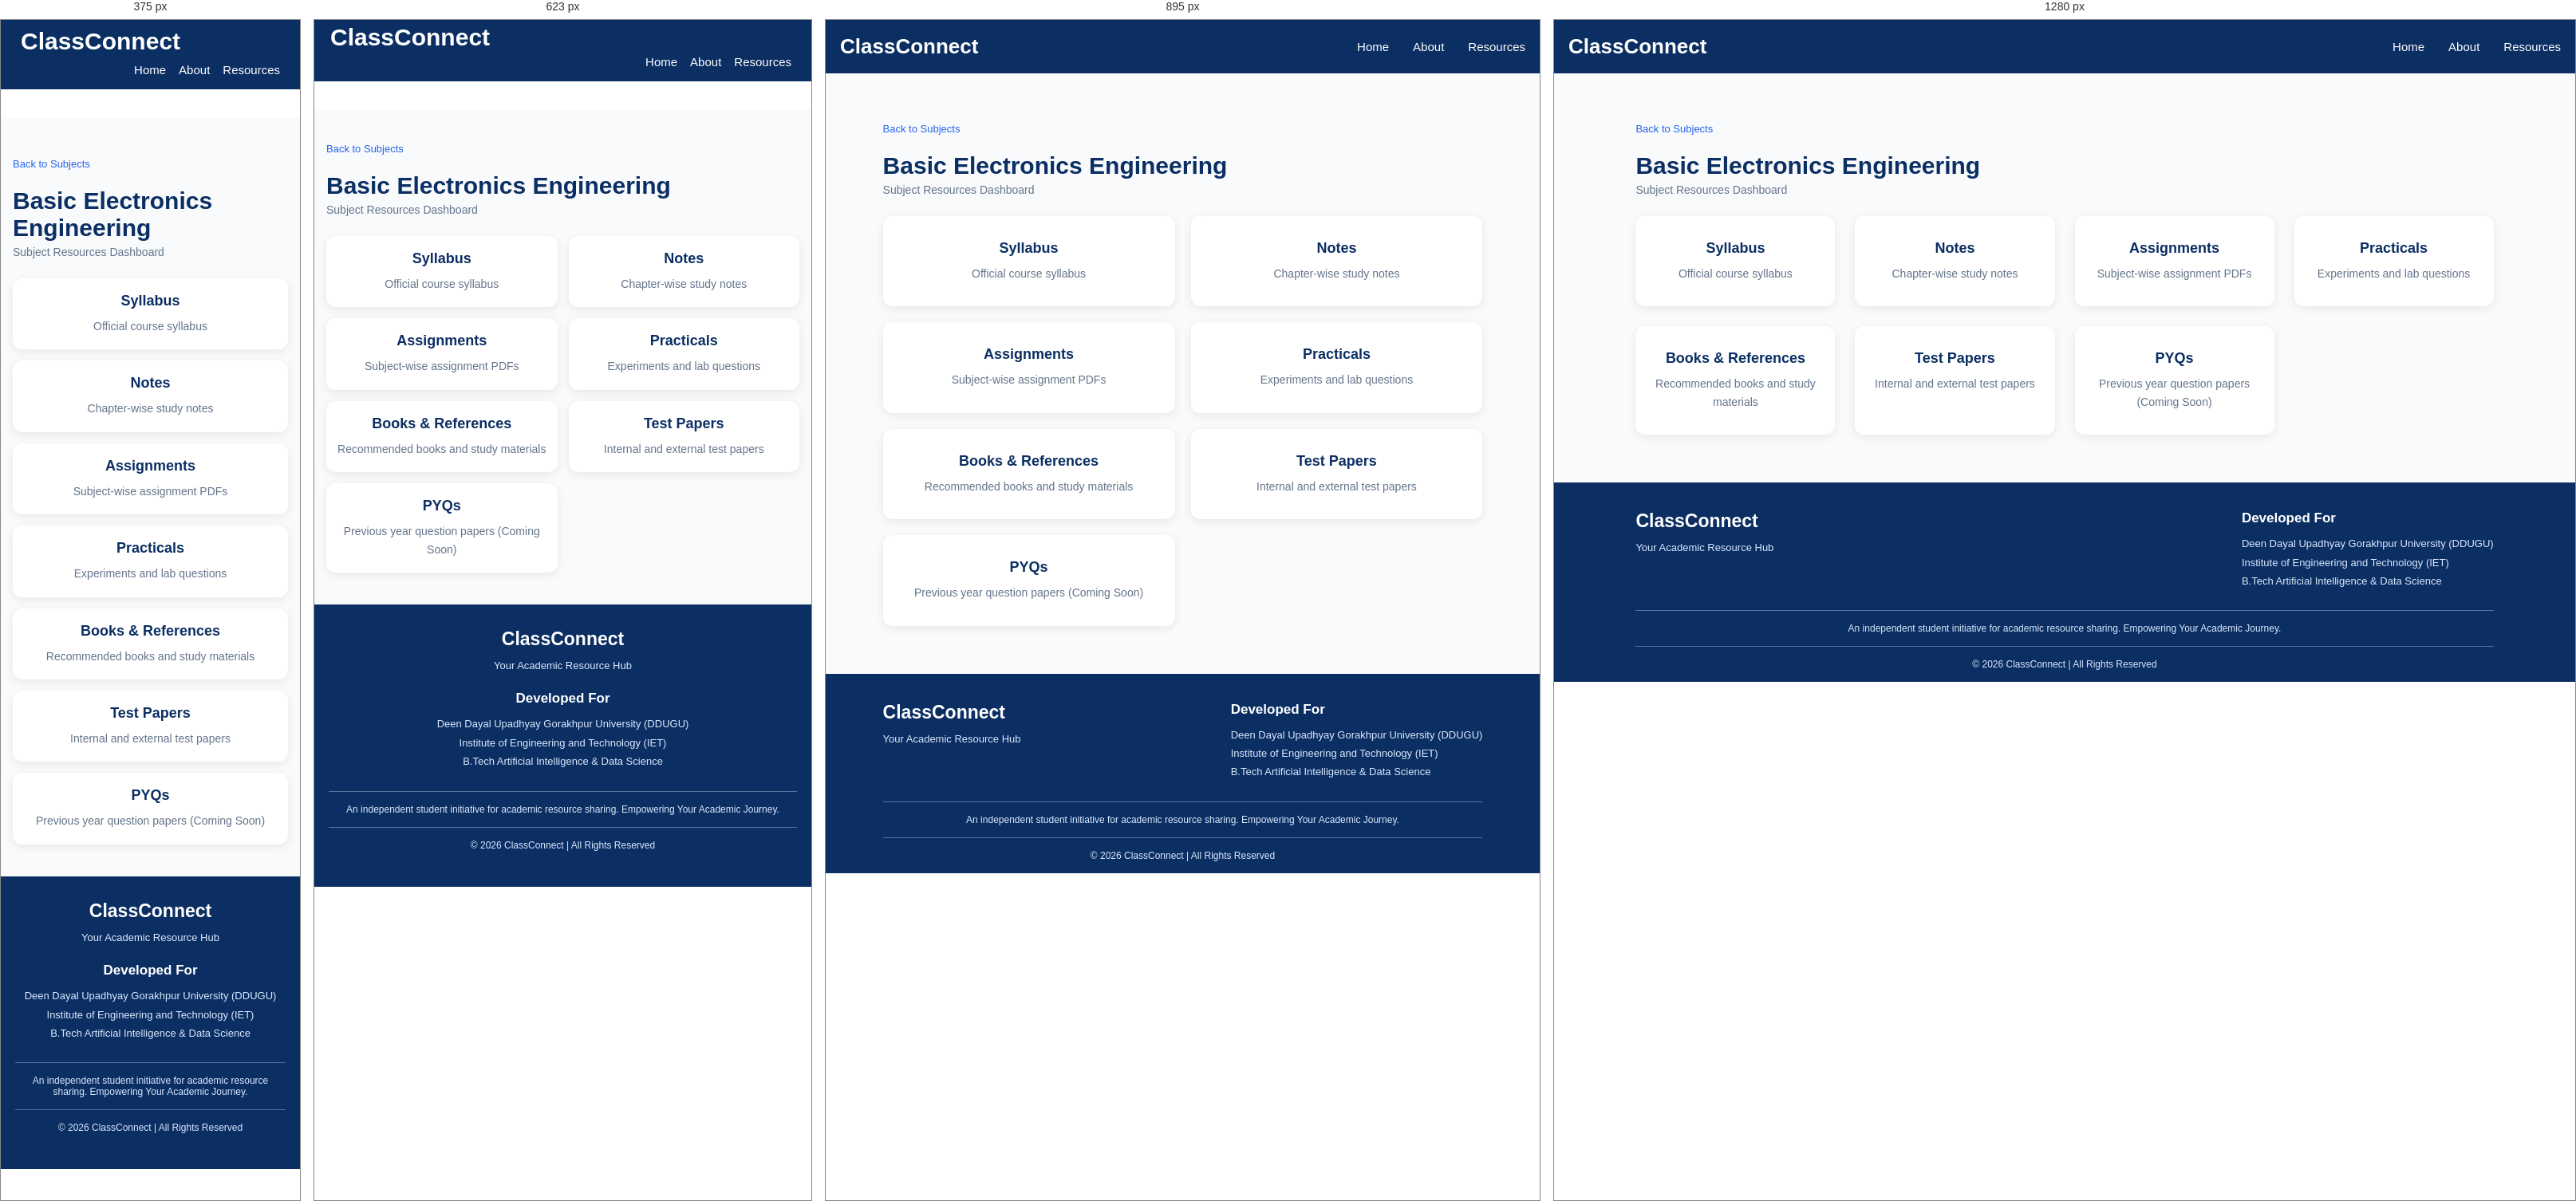
Rendered at 375 px, 623 px, 895 px and 1280 px, left to right.

<!-- file: ECE101.html -->
<!DOCTYPE html>
<html lang="en">
<head>
    <meta charset="UTF-8">
    <meta name="viewport" content="width=device-width, initial-scale=1.0">
    <title>Subject-ECE101 Resources | ClassConnect</title>
    <script src="https://kit.fontawesome.com/d90dcf48e7.js" crossorigin="anonymous"></script>
    <!-- <link rel="icon" type="image/jpg" href="assets/titleIcon.jpg"> -->
    <link rel="preconnect" href="https://fonts.googleapis.com">
    <link rel="preconnect" href="https://fonts.gstatic.com" crossorigin>
    <link
        href="https://fonts.googleapis.com/css2?family=Poppins:ital,wght@0,100;0,200;0,300;0,400;0,500;0,600;0,700;0,800;0,900;1,100;1,200;1,300;1,400;1,500;1,600;1,700;1,800;1,900&display=swap"
        rel="stylesheet">
    <link rel="stylesheet" href="/style.css">

</head>
<body>
    <nav class="navbar">
                <div class="logo">
                    <i class="fa-solid fa-graduation-cap"></i>
                    <span>ClassConnect</span>
                </div>

                <ul class="nav-links">
                    <li><a href="/index.html">Home</a></li>
                    <li><a href="/about.html">About</a></li>
                    <li><a href="/semesters.html">Resources</a></li>
                </ul>
            </nav>

<section class="academic-resources">
       <div class="semester-heading">
        <a href="/sem1_subject.html" class="back-home">
            <i class="fa-solid fa-arrow-left"></i>
            Back to Subjects
        </a>
        <h1>Basic Electronics Engineering</h1>
        <p>Subject Resources Dashboard</p>
    </div>

        <div class="resources-container">

                <a href="/assets/semester 1/ECE101.pdf" target="_blank"><div class="resources-card">
                    <i class="fa-solid fa-clipboard-list"></i>
                    <h3>Syllabus</h3>
                    <p> Official course syllabus</p>
                </div>
           </a>
                <a href="notes-page-bee.html"><div class="resources-card">
                    <i class="fa-solid fa-book-open"></i>
                    <h3>Notes</h3>
                    <p>Chapter-wise study notes</p>
                </div>
            </a>
                <a href="assignments-page-bee.html"><div class="resources-card">
                    <i class="fa-solid fa-file-lines"></i>
                    <h3>Assignments</h3>
                    <p>Subject-wise assignment PDFs</p>
                </div>
            </a>
                <a href="practicals-page-bee.html"><div class="resources-card">
                    <i class="fa-solid fa-flask"></i>
                    <h3>Practicals</h3>
                    <p>Experiments and lab questions</p>
                </div>
</a>
                <a href="Books-page-bee.html"><div class="resources-card">
                    <i class="fa-solid fa-book-bookmark"></i>
                    <h3>Books & References</h3>
                    <p>Recommended books and study materials</p>
                </div>
            </a>
                <a href="test-paper-page-bee.html"><div class="resources-card">
                    <i class="fa-solid fa-file-pdf"></i>
                    <h3>Test Papers</h3>
                    <p>Internal and external test papers</p>
                </div>

            
                <a href="" style="cursor: not-allowed;"><div class="resources-card">
                    <i class="fa-solid fa-file-circle-question"></i>
                    <h3>PYQs</h3>
                    <p>Previous year question papers (Coming Soon)</p>
                </div></a>

        </div>
    </section>

             <footer class="footer">
        <div class="footer-container">
            <div class="footer-brand">
                <h2>
                    <i class="fa-solid fa-graduation-cap"></i>
                    ClassConnect
                </h2>
                <p>Your Academic Resource Hub</p>
            </div>
            <div class="footer-info">
                <h3>Developed For</h3>
                <p>Deen Dayal Upadhyay Gorakhpur University (DDUGU)</p>
                <p>Institute of Engineering and Technology (IET)</p>
                <p>B.Tech Artificial Intelligence & Data Science</p>
            </div>
        </div>
        <div class="footer-note">
            <p>An independent student initiative for academic resource sharing. Empowering Your Academic Journey.</p>
        </div>
        <div class="footer-bottom">
            <p>© 2026 ClassConnect | All Rights Reserved</p>
        </div>

    </footer>
</body>
</html>

/* @media block from style.css */
@media screen and (max-width: 1024px) {

    .about-hero {
        padding: 65px 6%;
    }

    .about-offer-grid {
        grid-template-columns: repeat(2, 1fr);
    }

}

/* @media block from style.css */
@media screen and (max-width: 767px) {

    .about-hero {
        min-height: 0;
        padding: 55px 22px;
        flex-direction: column;
        text-align: center;
        gap: 30px;
    }

    .about-hero-content {
        width: 100%;
    }

    .about-hero h1 {
        font-size: 34px;
    }

    .about-hero p {
        font-size: 14px;
    }

    .about-hero-icon {
        font-size: 85px;
        padding: 0;
    }

    .about-intro,
    .about-offer {
        padding: 50px 18px;
    }

    .about-section-heading h2,
    .mission-content h2 {
        font-size: 27px;
    }

    .about-intro-content p {
        font-size: 14px;
    }

    .about-offer-grid {
        grid-template-columns: repeat(2, minmax(0, 1fr));
        gap: 14px;
    }

    .about-card {
        padding: 22px 12px;
    }

    .about-card h3 {
        font-size: 15px;
    }

    .about-card p {
        font-size: 12px;
    }

    .about-card i {
        font-size: 27px;
    }

    .about-mission {
        padding: 50px 22px;
        flex-direction: column;
        text-align: center;
        gap: 22px;
    }

    .mission-icon {
        min-width: 80px;
        height: 80px;
        font-size: 32px;
    }

    .mission-content p {
        font-size: 14px;
    }

    .about-initiative {
        padding: 55px 20px;
    }

    .about-initiative h3 {
        font-size: 19px;
    }

    .about-footer {
        padding: 20px 12px;
    }

}

/* @media block from style.css */
@media screen and (max-width: 480px) {

    .about-hero h1 {
        font-size: 29px;
    }

    .about-offer-grid {
        grid-template-columns: 1fr;
    }

    .about-card {
        padding: 25px 18px;
    }

}

/* @media block from style.css */
@media screen and (max-width: 1024px) {

    .resources-container {
        grid-template-columns: repeat(2, 1fr);
        gap: 20px;
    }

    .semester-page-container,
    .subjects-container {
        grid-template-columns: repeat(2, 1fr);
        gap: 20px;
    }

    .mainPage-content {
        padding: 30px;
    }

    .semester-banner {
        padding: 25px;
    }

    .footer-container {
        flex-wrap: wrap;
        gap: 25px;
    }

    .chapter-list {
        width: 90%;
    }
}

/* @media block from style.css */
@media screen and (max-width: 767px) {

    /* Navbar */
    .navbar {
        top: 0;
    padding: 0 15px;
    flex-wrap: wrap;
    padding-bottom: 0px;
    margin-top: 0;
    margin-bottom: 35px;
}

    .logo {
        font-size: 30px;
        padding: 5px;
    }

    .nav-links {
        width: 100%;
        flex-direction: row;
      justify-content: right;
        gap: 16px;
        padding-right: 10px;
        padding-bottom: 15px;
    }
    

    /* .nav-links li {
        width: 100%;
        text-align: center;
        padding: 12px 0;
    } */

    /* .nav-links a {
        display: block;
    } */

    /* Hero Section */
    .mainPage_bg_img {
        min-height: 65vh;
        height: auto;
        /* padding: 50px 18px; */
        background-position: center;
    }

    .mainPage-content {
        width: 100%;
        padding: 40px 15px;
        text-align: left;
    }

    .mainPage-content h2 {
        font-size: 26px;
    }
    .mainPage-content h3 {
        font-size: 22px;
    }
    .mainPage-content h4 {
        font-size: 20px;
    }

    .mainPage-content p {
        font-size: 15px;
        line-height: 1.6;
    }

    /* Academic Resources */
    .academic-resources {
        padding: 40px 15px;
    }

    .resources-container {
        grid-template-columns: repeat(2, minmax(0, 1fr));
        gap: 14px;
    }

    .resources-card {
        width: 100%;
        min-width: 0;
        padding: 18px 10px;
    }

    /* Quick Access */
    .quick_access {
        padding: 35px 15px;
    }

    .semester-banner {
        width: 100%;
        padding: 22px 15px;
        flex-direction: column;
        text-align: center;
        gap: 15px;
    }

    .wrap {
        width: 100%;
    }

    .banner-mark {
        margin: 0 auto;
    }

    /* Semester Cards */
    .semester-page {
        padding: 35px 15px;
    }

    .semester-page-container {
        grid-template-columns: repeat(2, minmax(0, 1fr));
        gap: 15px;
    }

    .semester-card {
        width: 100%;
        min-width: 0;
        padding: 18px 10px;
    }

    /* Subject Cards */
    .subjects-page {
        padding: 35px 15px;
    }

    .subjects-container {
        grid-template-columns: repeat(2, minmax(0, 1fr));
        gap: 15px;
    }

    .subject-card {
        width: 100%;
        min-width: 0;
        padding: 18px 10px;
    }

    /* Chapter List */
    .chapter-list {
        width: 100%;
        padding: 10px;
    }

    .chapter-item {
        padding: 14px;
    }

    /* Test Papers */
    .test-papers-page {
        padding: 30px 15px;
    }

    .test-paper-tabs {
        display: flex;
        flex-wrap: wrap;
        gap: 10px;
    }

    .paper-tab {
        flex: 1;
        min-width: 120px;
    }

    .paper-item {
        width: 100%;
        padding: 15px;
    }

    /* Footer */
    .footer {
        padding: 30px 18px;
    }

    .footer-container {
        flex-direction: column;
        text-align: center;
        gap: 20px;
    }
}

/* @media block from style.css */
@media screen and (max-width: 480px) {

    .logo {
        font-size: 30px;
        padding: 10px;
    }

    .mainPage_bg_img {
        min-height: 55vh;
    }

    /* .mainPage-content h1 {
        font-size: 27px;
    } */

    .mainPage-content p {
        font-size: 14px;
    }

    .resources-container,
    .semester-page-container,
    .subjects-container {
        grid-template-columns: 1fr;
    }

    .resources-card,
    .semester-card,
    .subject-card {
        width: 100%;
    }

    .semester-heading,
    .subjects-heading {
        font-size: 25px;
        /* text-align: left; */
    }

    .test-paper-tabs {
        flex-direction: column;
    }

    .paper-tab {
        width: 100%;
    }
}